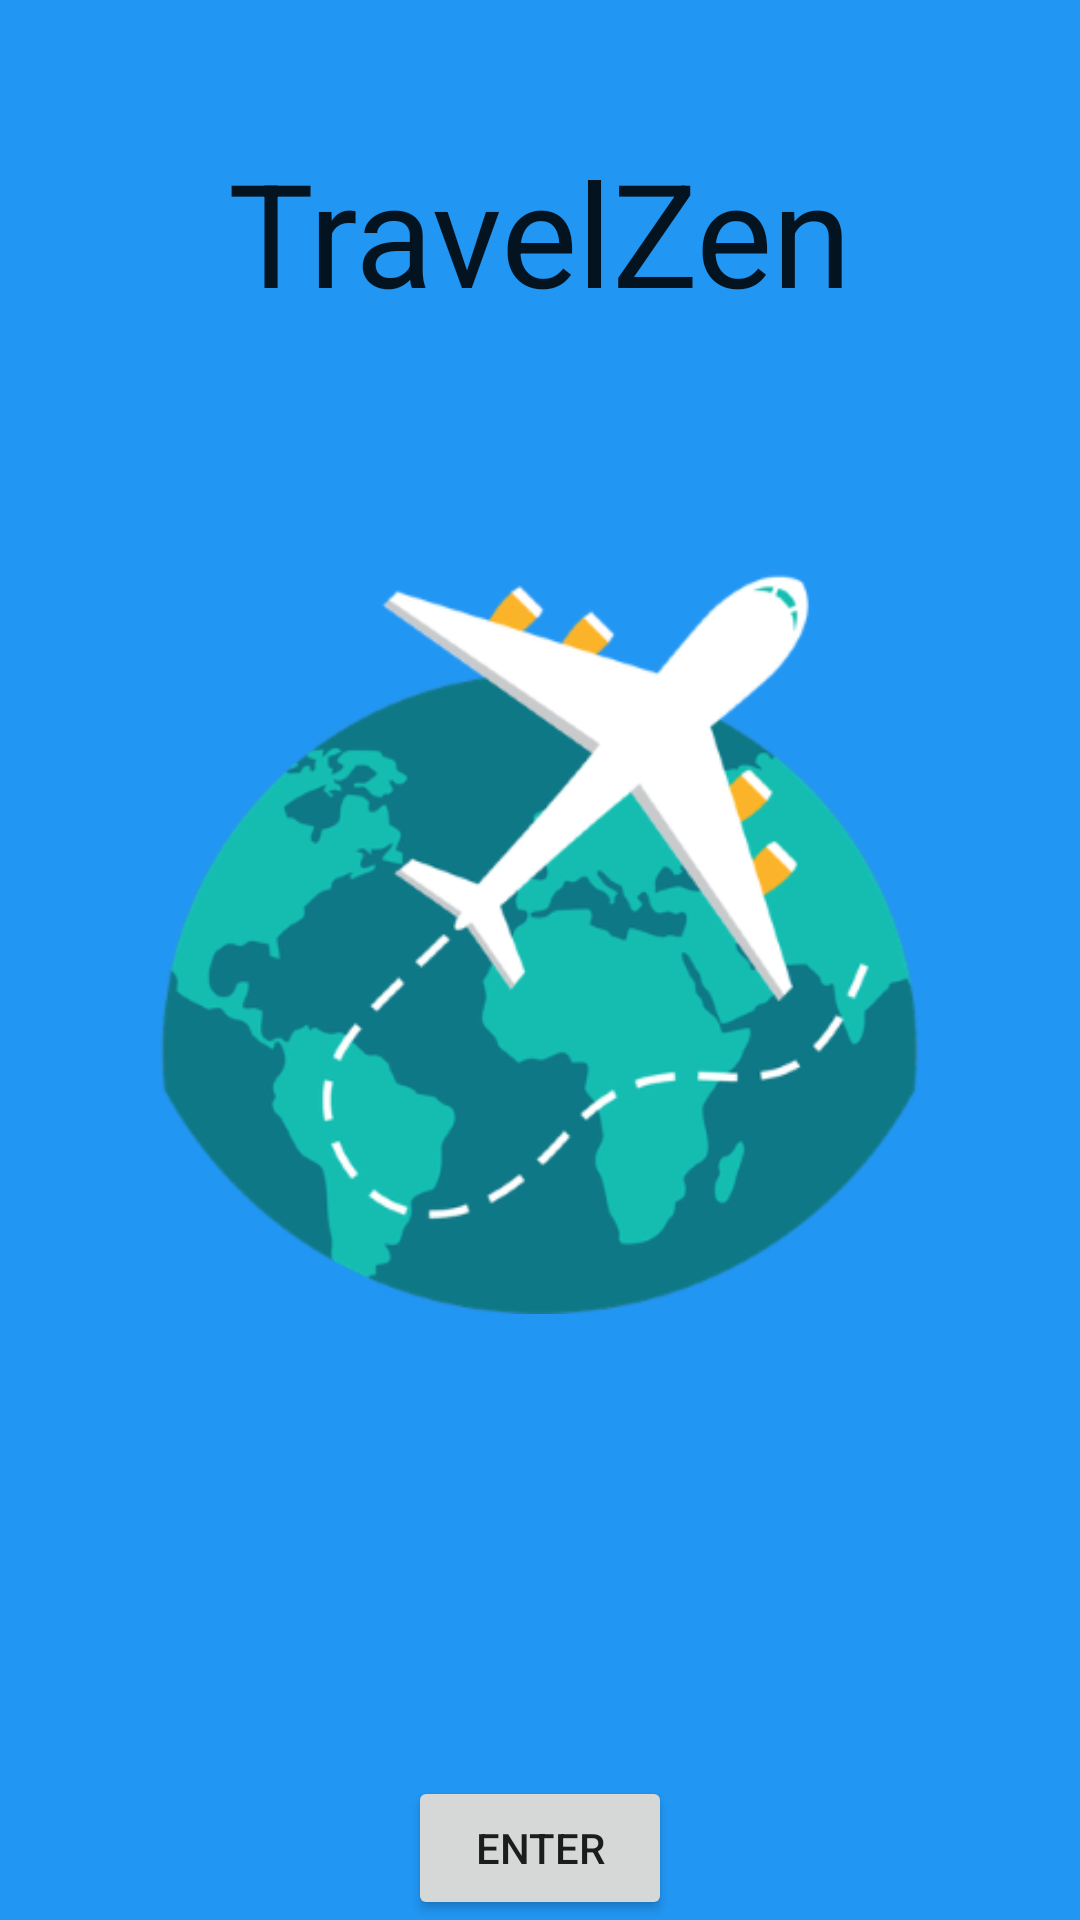

Here is an Android app screen rendered from its layout file. Give the layout XML and the strings, colors and styles it references.
<!-- AndroidManifest.xml: application theme Theme.TravelZen -->
<!-- res/layout/activity_main.xml -->
<?xml version="1.0" encoding="utf-8"?>
<androidx.constraintlayout.widget.ConstraintLayout xmlns:android="http://schemas.android.com/apk/res/android"
    xmlns:app="http://schemas.android.com/apk/res-auto"
    xmlns:tools="http://schemas.android.com/tools"
    android:layout_width="match_parent"
    android:layout_height="match_parent"
    android:background="#2196F3"
    tools:context=".ui.activity.MainActivity">


    <TextView
        android:layout_width="wrap_content"
        android:layout_height="wrap_content"
        android:text="@string/travelzen"
        android:textAppearance="@style/TextAppearance.AppCompat.Large"
        android:textSize="48sp"
        app:layout_constraintBottom_toTopOf="@+id/imageView"
        app:layout_constraintEnd_toEndOf="parent"
        app:layout_constraintStart_toStartOf="parent"
        app:layout_constraintTop_toTopOf="parent" />

    <Button
        android:id="@+id/activity_main_enter_button"
        android:layout_width="wrap_content"
        android:layout_height="wrap_content"
        android:text="@string/enter"
        app:layout_constraintBottom_toBottomOf="parent"
        app:layout_constraintEnd_toEndOf="parent"
        app:layout_constraintStart_toStartOf="parent" />

    <ImageView
        android:id="@+id/imageView"
        android:layout_width="294dp"
        android:layout_height="284dp"
        android:contentDescription="@string/travelzen_icon"
        app:layout_constraintBottom_toTopOf="@+id/activity_main_enter_button"
        app:layout_constraintEnd_toEndOf="parent"
        app:layout_constraintStart_toStartOf="parent"
        app:layout_constraintTop_toTopOf="parent"
        app:srcCompat="@drawable/intro_travel_icon" />

</androidx.constraintlayout.widget.ConstraintLayout>
<!-- resources referenced by this layout -->
<resources>
  <!-- drawable intro_travel_icon: png bitmap (drawable-hdpi, 18736 bytes) -->
  <string name="enter">Enter</string>
  <string name="travelzen">TravelZen</string>
  <string name="travelzen_icon">TravelZen icon</string>
  <style name="Theme.TravelZen" parent="Theme.MaterialComponents.DayNight.DarkActionBar">
          
          <item name="colorPrimary">@color/purple_500</item>
          <item name="colorPrimaryVariant">@color/purple_700</item>
          <item name="colorOnPrimary">@color/white</item>
          
          <item name="colorSecondary">@color/teal_200</item>
          <item name="colorSecondaryVariant">@color/teal_700</item>
          <item name="colorOnSecondary">@color/black</item>
          
          <item name="android:statusBarColor">?attr/colorPrimaryVariant</item>
          
      </style>
  <!-- not gathered from this repository: default colours our renderer supplied (Android Studio template values) -->
  <color name="purple_500">#FF6200EE</color>
  <color name="purple_700">#FF3700B3</color>
  <color name="teal_200">#FF03DAC5</color>
  <color name="teal_700">#FF018786</color>
  <color name="black">#FF000000</color>
  <color name="white">#FFFFFFFF</color>
</resources>
